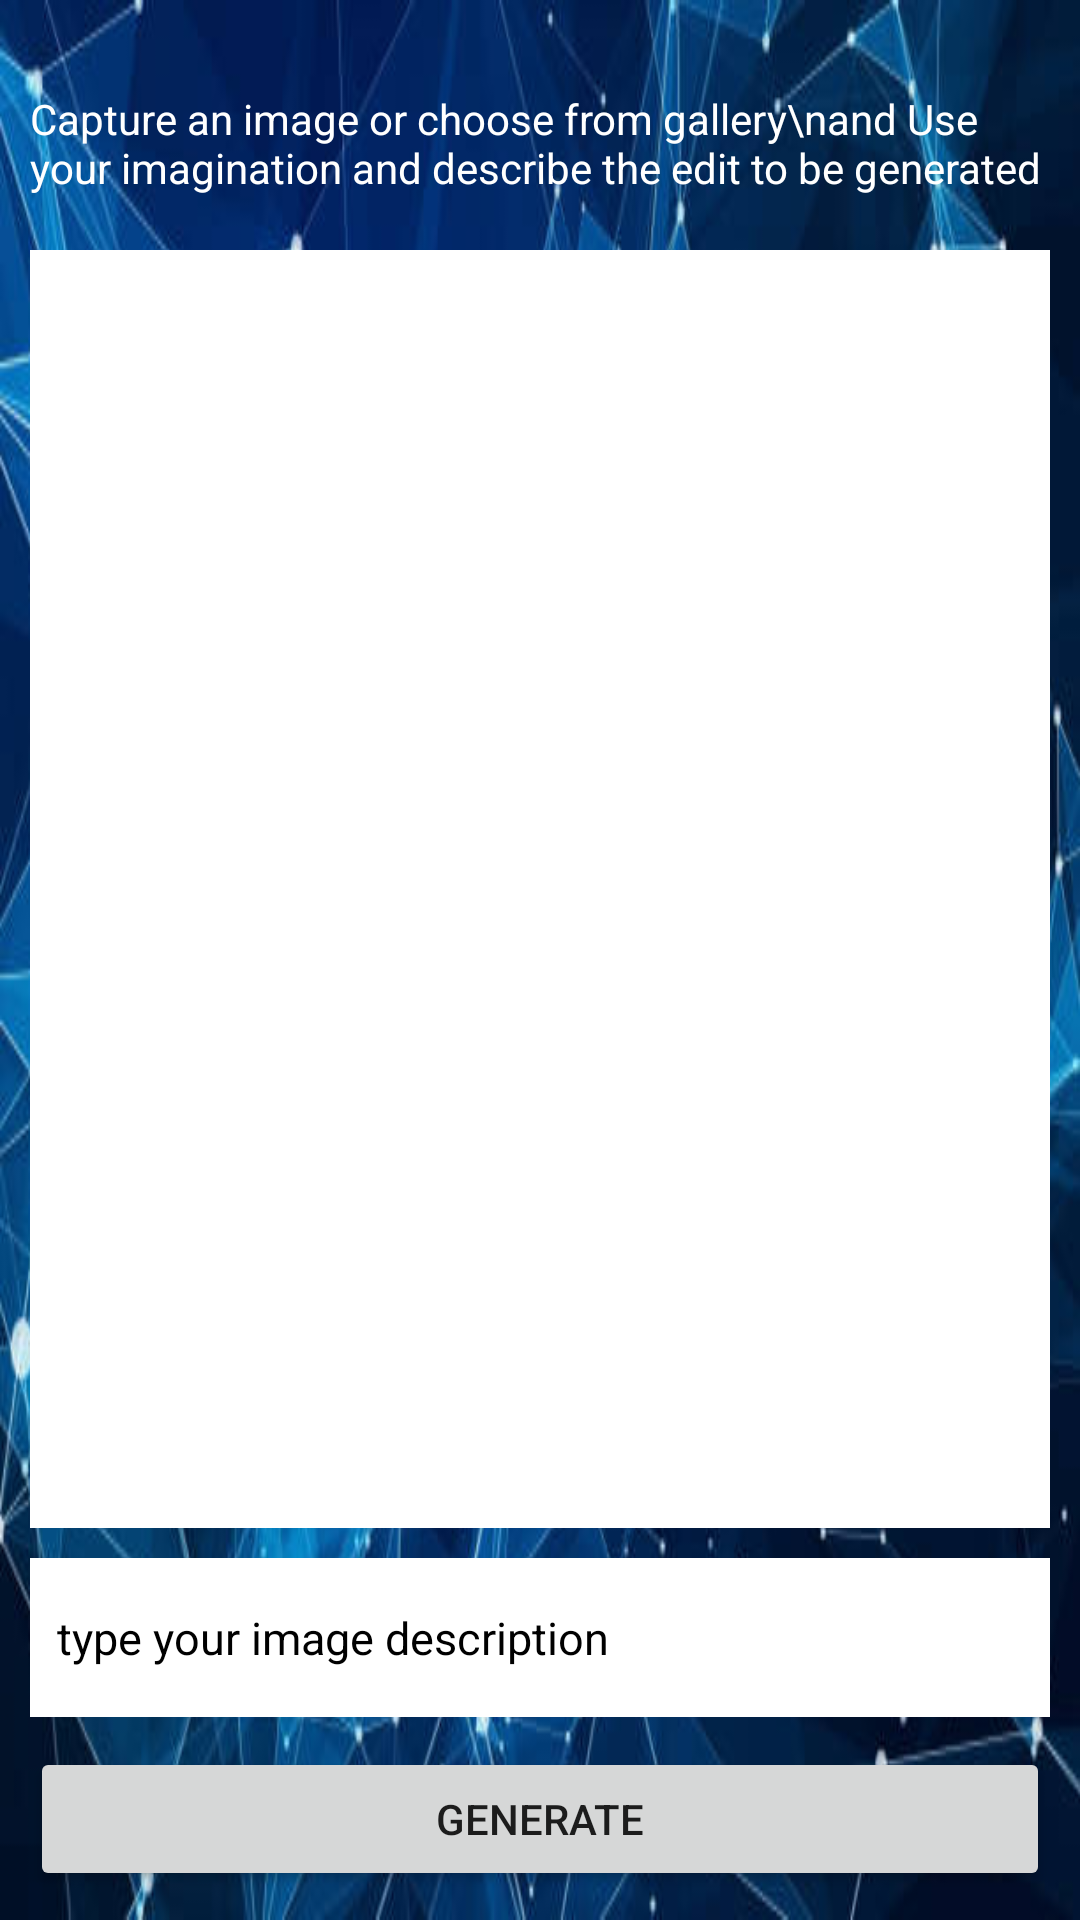

This screen was rendered from an Android layout file. Write that file and the resources it references.
<!-- AndroidManifest.xml: application theme Theme.OpenAIGeneratedImage -->
<!-- res/layout/fragment_edit_image.xml -->
<?xml version="1.0" encoding="utf-8"?>
<androidx.appcompat.widget.LinearLayoutCompat
    xmlns:android="http://schemas.android.com/apk/res/android"
    xmlns:app="http://schemas.android.com/apk/res-auto"
    xmlns:tools="http://schemas.android.com/tools"
    android:layout_width="match_parent"
    android:layout_height="match_parent"
    android:background="@drawable/ai"
    tools:context=".fragment.EditImageFragment">

    <androidx.appcompat.widget.LinearLayoutCompat
        android:layout_width="match_parent"
        android:layout_height="match_parent"
        android:layout_marginTop="20dp"
        android:padding="10dp"
        android:orientation="vertical">

        <TextView
            android:layout_width="wrap_content"
            android:layout_height="match_parent"
            android:text="Capture an image or choose from gallery\nand Use your imagination and describe the edit to be generated"
            android:textColor="@color/white"
            android:textColorHighlight="@color/black"
            android:layout_weight="1.1">
        </TextView>


        <androidx.appcompat.widget.LinearLayoutCompat
            android:layout_width="match_parent"
            android:layout_height="match_parent"
            android:background="@color/white"
            android:layout_marginBottom="10dp"
            android:layout_weight=".33">

            <ImageView
                android:id="@+id/edit_image_generatedImg"
                android:layout_width="match_parent"
                android:layout_height="match_parent"
                android:background="@drawable/waiting">
            </ImageView>

        </androidx.appcompat.widget.LinearLayoutCompat>

        <EditText
            android:id="@+id/edit_image_promptEt"
            android:layout_width="match_parent"
            android:layout_height="match_parent"
            android:padding="9dp"
            android:textSize="15sp"
            android:textColor="@color/black"
            android:hint="type your image description"
            android:textColorHint="@color/black"
            android:singleLine="true"
            android:imeOptions="actionDone"
            android:background="@color/white"
            android:layout_weight="1.1">
        </EditText>

        <Button
            android:id="@+id/edit_image_generateBtn"
            android:layout_width="match_parent"
            android:layout_height="wrap_content"
            android:layout_marginTop="10dp"
            android:text="Generate">

        </Button>

    </androidx.appcompat.widget.LinearLayoutCompat>


</androidx.appcompat.widget.LinearLayoutCompat>
<!-- resources referenced by this layout -->
<resources>
  <!-- drawable ai: png bitmap (drawable, 447059 bytes) -->
  <style name="Theme.OpenAIGeneratedImage" parent="Theme.MaterialComponents.DayNight.DarkActionBar">
          
          <item name="colorPrimary">@color/purple_500</item>
          <item name="colorPrimaryVariant">@color/purple_700</item>
          <item name="colorOnPrimary">@color/white</item>
          
          <item name="colorSecondary">@color/teal_200</item>
          <item name="colorSecondaryVariant">@color/teal_700</item>
          <item name="colorOnSecondary">@color/black</item>
          
          <item name="android:statusBarColor">?attr/colorPrimaryVariant</item>
          
      </style>
  <!-- not gathered from this repository: default colours our renderer supplied (Android Studio template values) -->
  <color name="purple_500">#FF6200EE</color>
  <color name="purple_700">#FF3700B3</color>
  <color name="teal_200">#FF03DAC5</color>
  <color name="teal_700">#FF018786</color>
  <color name="black">#FF000000</color>
  <color name="white">#FFFFFFFF</color>
</resources>
